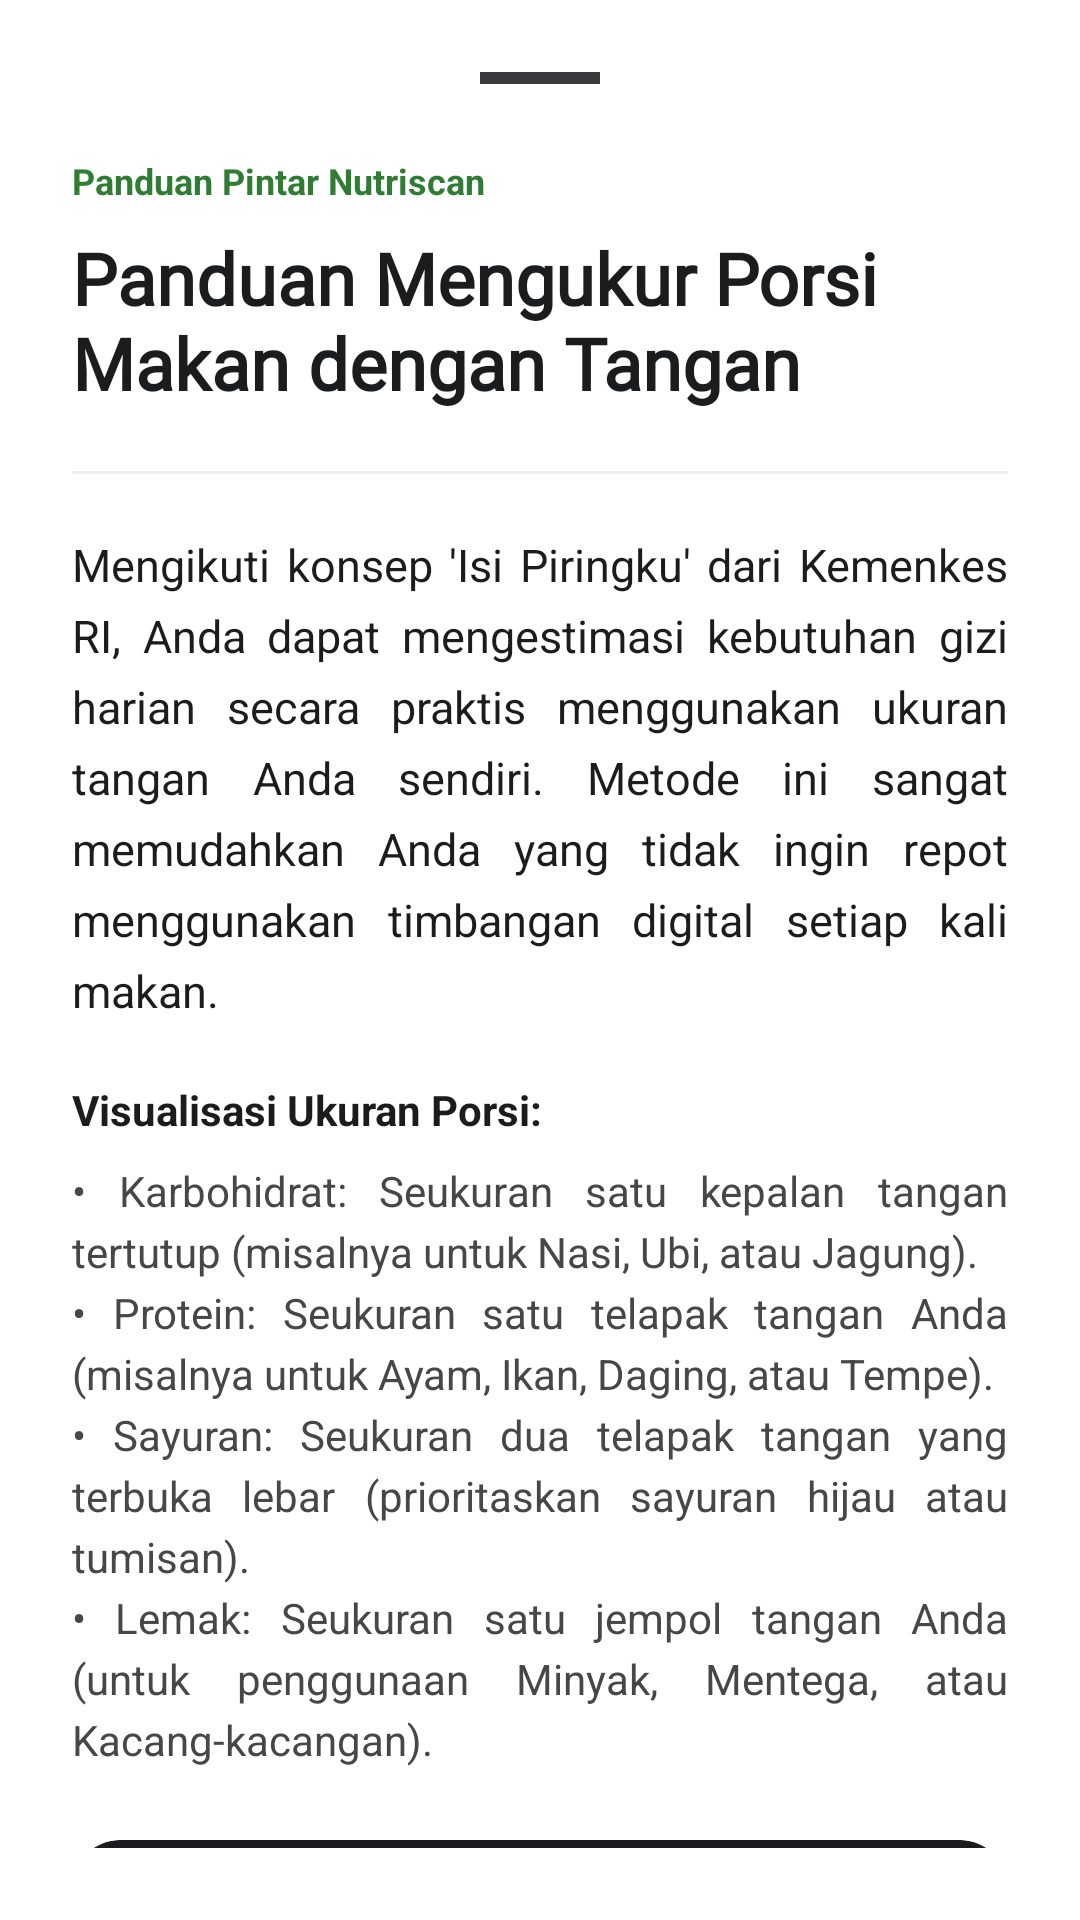

Layout XML and referenced resources for this Android screen:
<!-- AndroidManifest.xml: application theme Theme.Nutriscan -->
<!-- res/layout/layout_article_porsi_tangan.xml -->
<?xml version="1.0" encoding="utf-8"?>
<androidx.core.widget.NestedScrollView xmlns:android="http://schemas.android.com/apk/res/android"
    xmlns:app="http://schemas.android.com/apk/res-auto"
    android:layout_width="match_parent"
    android:layout_height="match_parent"
    android:background="@android:color/white"
    android:padding="24dp">

    <LinearLayout
        android:layout_width="match_parent"
        android:layout_height="wrap_content"
        android:orientation="vertical">

        
        <View
            android:layout_width="40dp"
            android:layout_height="4dp"
            android:layout_gravity="center_horizontal"
            android:layout_marginBottom="24dp"
            android:background="#3A3A3C" />

        <TextView
            android:layout_width="wrap_content"
            android:layout_height="wrap_content"
            android:text="@string/section_panduan_pintar"
            android:textColor="@color/text_porsi_tangan"
            android:textSize="12sp"
            android:textStyle="bold" />

        <TextView
            android:layout_width="match_parent"
            android:layout_height="wrap_content"
            android:layout_marginTop="8dp"
            android:fontFamily="@font/spacelight"
            android:text="@string/art_porsi_title"
            android:textColor="@color/black_deep"
            android:textSize="24sp"
            android:textStyle="bold" />

        <View
            android:layout_width="match_parent"
            android:layout_height="1dp"
            android:layout_marginVertical="20dp"
            android:background="#EEEEEE" />

        
        <TextView
            android:layout_width="match_parent"
            android:layout_height="wrap_content"
            android:lineSpacingExtra="6dp"
            android:justificationMode="inter_word"
            android:text="@string/art_porsi_desc"
            android:textColor="@color/black_deep"
            android:textSize="15sp" />

        <TextView
            android:layout_width="wrap_content"
            android:layout_height="wrap_content"
            android:layout_marginTop="20dp"
            android:text="@string/art_porsi_guide_label"
            android:textColor="@color/black_deep"
            android:textStyle="bold" />

        <TextView
            android:layout_width="match_parent"
            android:layout_height="wrap_content"
            android:layout_marginTop="8dp"
            android:lineSpacingExtra="4dp"
            android:justificationMode="inter_word"
            android:text="@string/art_porsi_guide_desc"
            android:textColor="@color/black_soft"
            android:textSize="14sp" />

        
        <com.google.android.material.card.MaterialCardView
            android:layout_width="match_parent"
            android:layout_height="wrap_content"
            android:layout_marginTop="24dp"
            app:cardBackgroundColor="@color/background_dark"
            app:cardCornerRadius="16dp"
            app:strokeWidth="0dp">

            <LinearLayout
                android:layout_width="match_parent"
                android:layout_height="wrap_content"
                android:orientation="vertical"
                android:padding="16dp">

                <TextView
                    android:layout_width="wrap_content"
                    android:layout_height="wrap_content"
                    android:text="@string/label_tips_praktis"
                    android:textColor="@color/green_accent"
                    android:textStyle="bold" />

                <TextView
                    android:layout_width="match_parent"
                    android:layout_height="wrap_content"
                    android:layout_marginTop="8dp"
                    android:justificationMode="inter_word"
                    android:text="@string/art_porsi_tips"
                    android:textColor="@color/white"
                    android:textSize="13sp" />
            </LinearLayout>
        </com.google.android.material.card.MaterialCardView>

        
        <com.google.android.material.button.MaterialButton
            android:id="@+id/btn_close_porsi"
            android:layout_width="match_parent"
            android:layout_height="56dp"
            android:layout_marginTop="32dp"
            android:layout_marginBottom="24dp"
            android:text="@string/btn_paham"
            android:textAllCaps="false"
            android:textColor="@color/white"
            android:textStyle="bold"
            app:backgroundTint="@color/text_porsi_tangan"
            app:cornerRadius="16dp" />

    </LinearLayout>
</androidx.core.widget.NestedScrollView>
<!-- resources referenced by this layout -->
<resources>
  <color name="background_dark">#1C1C1E</color>
  <color name="black_deep">#1A1C1E</color>
  <color name="black_soft">#454749</color>
  <color name="green_accent">#45C588</color>
  <color name="text_porsi_tangan">#2E7D32</color>
  <color name="white">#FFFFFF</color>
  <string name="art_porsi_desc">Mengikuti konsep \'Isi Piringku\' dari Kemenkes RI, Anda dapat mengestimasi kebutuhan gizi harian secara praktis menggunakan ukuran tangan Anda sendiri. Metode ini sangat memudahkan Anda yang tidak ingin repot menggunakan timbangan digital setiap kali makan.</string>
  <string name="art_porsi_guide_desc">• Karbohidrat: Seukuran satu kepalan tangan tertutup (misalnya untuk Nasi, Ubi, atau Jagung).\n• Protein: Seukuran satu telapak tangan Anda (misalnya untuk Ayam, Ikan, Daging, atau Tempe).\n• Sayuran: Seukuran dua telapak tangan yang terbuka lebar (prioritaskan sayuran hijau atau tumisan).\n• Lemak: Seukuran satu jempol tangan Anda (untuk penggunaan Minyak, Mentega, atau Kacang-kacangan).</string>
  <string name="art_porsi_guide_label">Visualisasi Ukuran Porsi:</string>
  <string name="art_porsi_tips">Metode ini dinilai cukup akurat karena ukuran tangan seseorang biasanya cenderung proporsional dengan kebutuhan energi dan ukuran tubuh individu tersebut masing-masing.</string>
  <string name="art_porsi_title">Panduan Mengukur Porsi Makan dengan Tangan</string>
  <string name="btn_paham">Bagus, Saya Paham!</string>
  <string name="label_tips_praktis">💡 Tips Praktis</string>
  <string name="section_panduan_pintar">Panduan Pintar Nutriscan</string>
  <style name="Theme.Nutriscan" parent="Base.Theme.Nutriscan" />
  <style name="Base.Theme.Nutriscan" parent="Theme.Material3.DayNight.NoActionBar">
          
      </style>
</resources>
